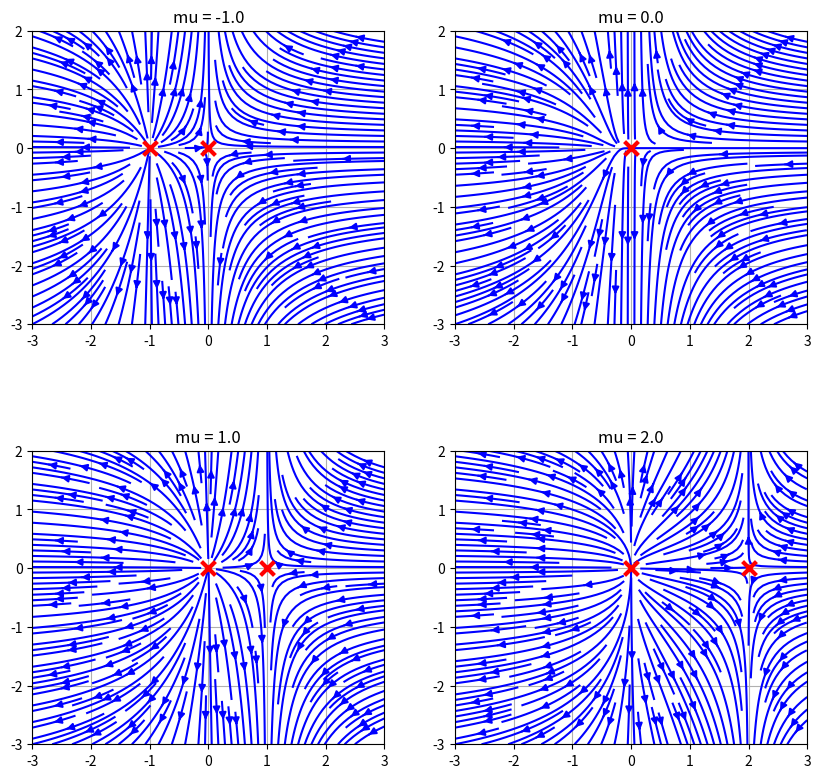
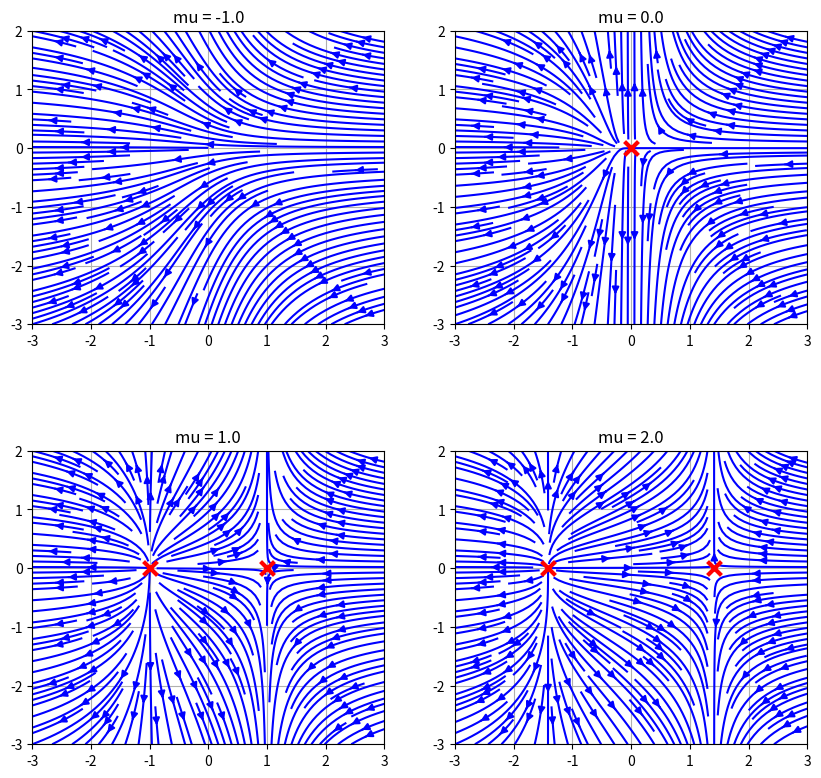

The matplotlib source for these figures, in order:
import numpy as np
import matplotlib.pyplot as plt

from typing import Callable, Tuple, List

def gen_streamplot_params(f: Callable[[float], callable], mu: float = 1.0) -> List[np.ndarray]:
    """
    Based on the vector field parameterization function and mu parameter provided, 
    generates the meshgrid and vector field needed to build the streamplot.
    
    Args:
    - `f` - the vector field function parameterization. Returns the callable vector field function
    based on the mu parameter provided.
    - `mu` - the mu parameter in the system of ODEs
    
    Output:
    - `[xx, yy, f1, f2]` - a list of numpy arrays needed to build the streamplot (x, y) coordinates
    and the corresponding vector field (f1, f2)
    """

    x = np.linspace(-3.0, 3.0, 50)  
    y = np.linspace(-3.0, 2.0, 50)  
    xx, yy = np.meshgrid(x,y)
    f = f(mu) # Choosing correct vector field function based on mu
    f1, f2 = f(xx,yy)
    return [xx, yy, f1, f2]

def draw_streamplot(ax: plt.axes, 
                    f: callable, 
                    stationary_points: List[Tuple[float, float]] = [], 
                    mu: float = 1.0) -> None:
    """
    Draws a streamplot on the provided axes based on the mu parameter and vector field provided.
    
    Args:
    - `ax` - the axes object to draw the streamplot on
    - `f` - the vector field function
    - `stationary_points` - a list of stationary points to be marked on the plot. Empty by default.
    - `mu` - the mu parameter in the system of ODEs
    
    Output:
    `None`, modifies the provided ax
    """
    
    # Some fancy customizations
    ax.set_aspect('equal')
    ax.grid()
    ax.set_title(f'mu = {mu}')
    
    # Drawing the streamplot
    xx, yy, f1, f2 = gen_streamplot_params(f, mu=mu)
    ax.streamplot(xx, yy, f1, f2, density=1.8, color='b')
    
    # Drawing the stationary points
    for point in stationary_points:
        ax.scatter(point[0], point[1], color='red', marker='x', alpha=1.0, s=100, linewidths=3.0, zorder=10)
    

if __name__ == '__main__':
    # Defining the vector field function for problem (a)
    def fn_problem_a(mu: float) -> callable:
        def fn(x: np.ndarray, y: np.ndarray) -> np.ndarray:
            return mu*x - x**2, y
        
        return fn
    
    # Defining the vector field function for problem (b)
    def fn_problem_b(mu: float) -> callable:
        def fn(x: np.ndarray, y: np.ndarray) -> np.ndarray:
            return mu - x**2, y
        
        return fn
    
    # Plotting problem (a)
    fig, axs = plt.subplots(2, 2)
    fig.set_figheight(10)
    fig.set_figwidth(10)
    
    draw_streamplot(axs[0, 0], fn_problem_a, stationary_points=[(-1.0, 0.0), (0.0, 0.0)], mu=-1.0)
    draw_streamplot(axs[0, 1], fn_problem_a, stationary_points=[(0.0, 0.0)], mu=0.0)
    draw_streamplot(axs[1, 0], fn_problem_a, stationary_points=[(1.0, 0.0), (0.0, 0.0)], mu=1.0)
    draw_streamplot(axs[1, 1], fn_problem_a, stationary_points=[(2.0, 0.0), (0.0, 0.0)], mu=2.0)
    fig.savefig(f'problem_1a.pdf')
    
    # Plotting problem (b)
    fig, axs = plt.subplots(2, 2)
    fig.set_figheight(10)
    fig.set_figwidth(10)
    
    draw_streamplot(axs[0, 0], fn_problem_b, mu=-1.0)
    draw_streamplot(axs[0, 1], fn_problem_b, stationary_points=[(0.0, 0.0)], mu=0.0)
    draw_streamplot(axs[1, 0], fn_problem_b, stationary_points=[(-1.0, 0.0), (1.0, 0.0)], mu=1.0)
    draw_streamplot(axs[1, 1], fn_problem_b, stationary_points=[(-np.sqrt(2.0), 0.0), (np.sqrt(2.0), 0.0)], mu=2.0)
    fig.savefig(f'problem_1b.pdf')
    